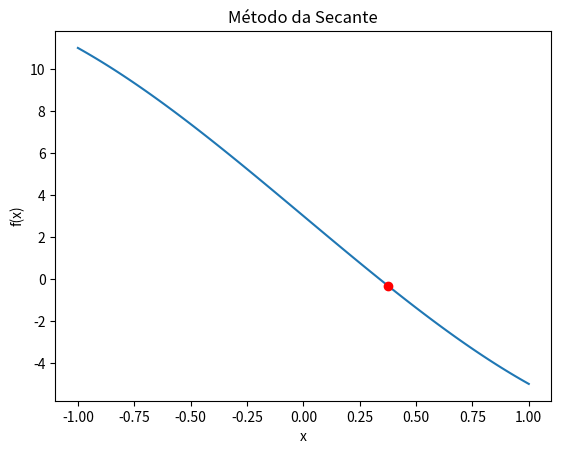

Write Python code to recreate this figure.
import numpy as np
import matplotlib.pyplot as plt
from sympy import *

#Definir a função secante que recebe como parâmetros a função f, x0, x1 e a precisão.

x = Symbol('x')
f = (x**3) - (9*x) + 3
x0 = 0
x1 = 1
precision = 5 * 10**(-4)

df = f.diff(x)
f1 = lambdify(x, df)
f = lambdify(x, f)

def secante(f, x0, x1, precision):
    if(abs(f(x0)) < precision) or (abs(f(x1)) < precision):
        print("Secante falhou")
        return None
    
    while abs(f(x1)) >= precision:
        x2 = x1 - (f(x1) / (f(x1) - f(x0)) * (x1 - x0))
        
        if abs(f(x2)) < precision:
            return x2
        
        x0 = x1
        x1 = x2
        
        return x2
    
#Chamada do método da secante e printar a função com a raiz encontrada.
root = secante(f, x0, x1, precision)
print(f"Raiz encontrada: {root}")

#Plotar a função e a raiz encontrada
x = np.linspace(-1, 1, 100)
y = f(x)
plt.plot(x, y)
plt.plot(root, f(root), 'ro')
plt.xlabel('x')
plt.ylabel('f(x)')
plt.title('Método da Secante')
plt.show()
